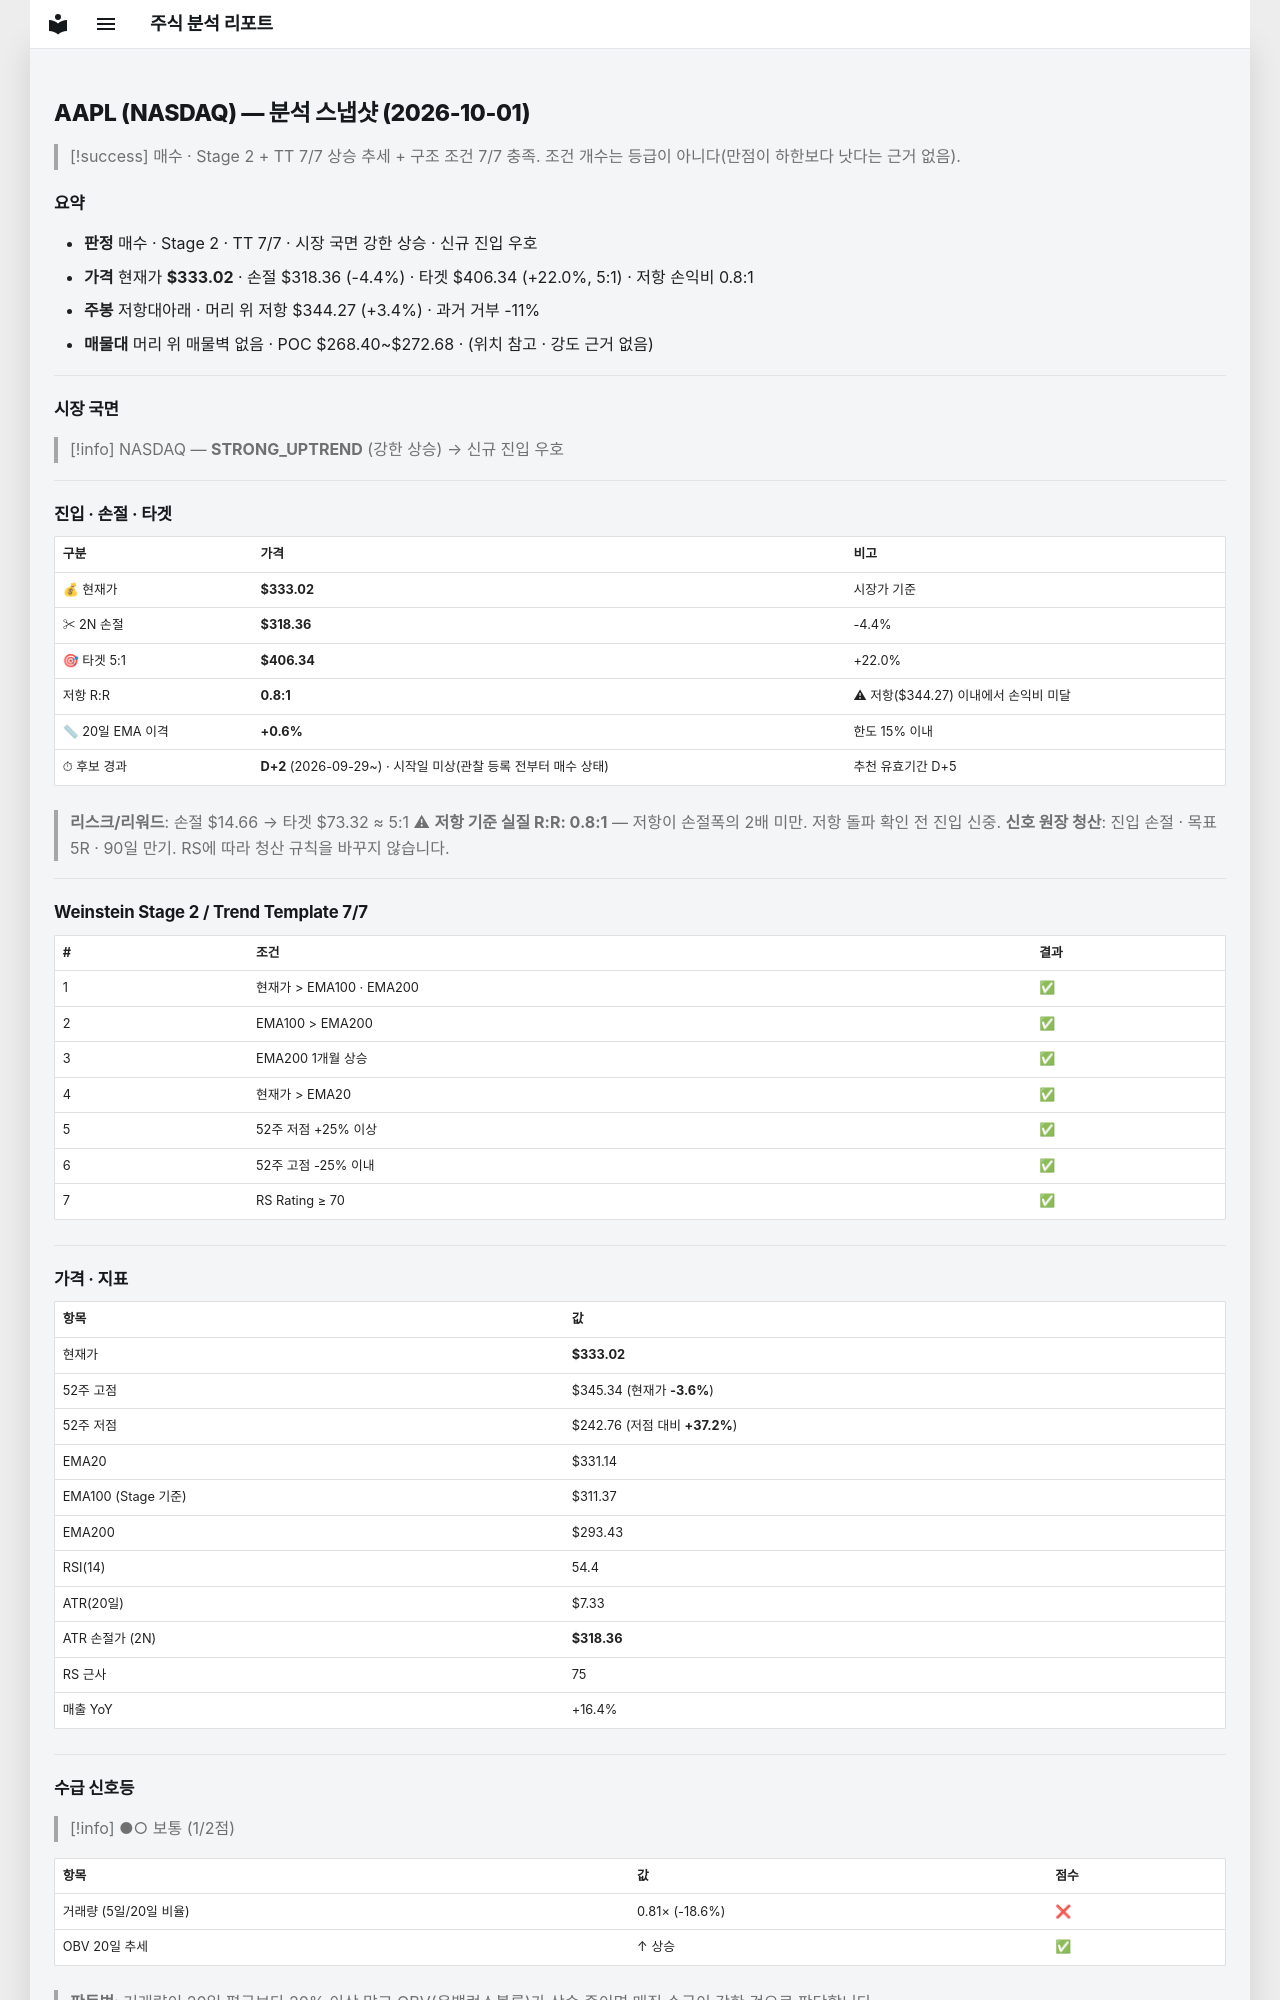

repository: soloandco/stock-reports · page: snapshots/AAPL-2026-10-01/index.html · generator: mkdocs

---
type: analysis-snapshot
title: AAPL 분석 스냅샷
ticker: AAPL
market: NASDAQ
created: 2026-10-01
updated: 2026-10-01
bar-date: 2026-09-30
verdict: 매수후보
real-rr: 0.77
sma50-gap-pct: 0.6
candidate-days: 2
candidate-since: 2026-09-29
candidate-start-unknown: true
weekly-position: 저항대아래
weekly-overhead-price: 344.27
weekly-overhead-pct: 3.4
stage: 2
trend-template-score: 7
tt-max: 7
ma-set: ema-20-100-200
price: 333.0199890136719
stop-price: 318.3558308681487
market-regime: STRONG_UPTREND
supply-demand-score: 1/2
supply-demand-label: 보통
status: tracking
tags:
  - stock-agent
  - watchlist
  - AAPL
  - analysis
related:
  - "[[analysis-template]]"
---

# AAPL (NASDAQ) — 분석 스냅샷 (2026-10-01)

> [!success] 매수 · Stage 2 + TT 7/7
> 상승 추세 + 구조 조건 7/7 충족. 조건 개수는 등급이 아니다(만점이 하한보다 낫다는 근거 없음).

## 요약

- **판정** 매수 · Stage 2 · TT 7/7 · 시장 국면 강한 상승 · 신규 진입 우호
- **가격** 현재가 **$333.02** · 손절 $318.36 (-4.4%) · 타겟 $406.34 (+22.0%, 5:1) · 저항 손익비 0.8:1
- **주봉** 저항대아래 · 머리 위 저항 $344.27 (+3.4%) · 과거 거부 -11%
- **매물대** 머리 위 매물벽 없음 · POC $268.40~$272.68 · (위치 참고 · 강도 근거 없음)

---

## 시장 국면

> [!info] NASDAQ — **STRONG_UPTREND** (강한 상승) → 신규 진입 우호

---

## 진입 · 손절 · 타겟

| 구분 | 가격 | 비고 |
|------|------|------|
| 💰 현재가 | **$333.02** | 시장가 기준 |
| ✂ 2N 손절 | **$318.36** | -4.4% |
| 🎯 타겟 5:1 | **$406.34** | +22.0% |
| 저항 R:R | **0.8:1** | ⚠ 저항($344.27) 이내에서 손익비 미달 |
| 📏 20일 EMA 이격 | **+0.6%** | 한도 15% 이내 |
| ⏱ 후보 경과 | **D+2** (2026-09-29~) · 시작일 미상(관찰 등록 전부터 매수 상태) | 추천 유효기간 D+5 |

> **리스크/리워드**: 손절 $14.66 → 타겟 $73.32 ≈ 5:1
> ⚠ **저항 기준 실질 R:R: 0.8:1** — 저항이 손절폭의 2배 미만. 저항 돌파 확인 전 진입 신중.
> **신호 원장 청산**: 진입 손절 · 목표 5R · 90일 만기. RS에 따라 청산 규칙을 바꾸지 않습니다.

---

## Weinstein Stage 2 / Trend Template 7/7

| # | 조건 | 결과 |
|---|------|------|
| 1 | 현재가 > EMA100 · EMA200 | ✅ |
| 2 | EMA100 > EMA200 | ✅ |
| 3 | EMA200 1개월 상승 | ✅ |
| 4 | 현재가 > EMA20 | ✅ |
| 5 | 52주 저점 +25% 이상 | ✅ |
| 6 | 52주 고점 -25% 이내 | ✅ |
| 7 | RS Rating ≥ 70 | ✅ |

---

## 가격 · 지표

| 항목 | 값 |
|------|---|
| 현재가 | **$333.02** |
| 52주 고점 | $345.34 (현재가 **-3.6%**) |
| 52주 저점 | $242.76 (저점 대비 **+37.2%**) |
| EMA20 | $331.14 |
| EMA100 (Stage 기준) | $311.37 |
| EMA200 | $293.43 |
| RSI(14) | 54.4 |
| ATR(20일) | $7.33 |
| ATR 손절가 (2N) | **$318.36** |
| RS 근사 | 75 |
| 매출 YoY | +16.4% |

---
## 수급 신호등

> [!info] ●○ 보통 (1/2점)

| 항목 | 값 | 점수 |
|------|------|------|
| 거래량 (5일/20일 비율) | 0.81× (-18.6%) | ❌ |
| OBV 20일 추세 | ↑ 상승 | ✅ |

> **판독법**: 거래량이 20일 평균보다 20% 이상 많고 OBV(온밸런스볼륨)가 상승 중이면 매집 수급이 강한 것으로 판단합니다.

---
